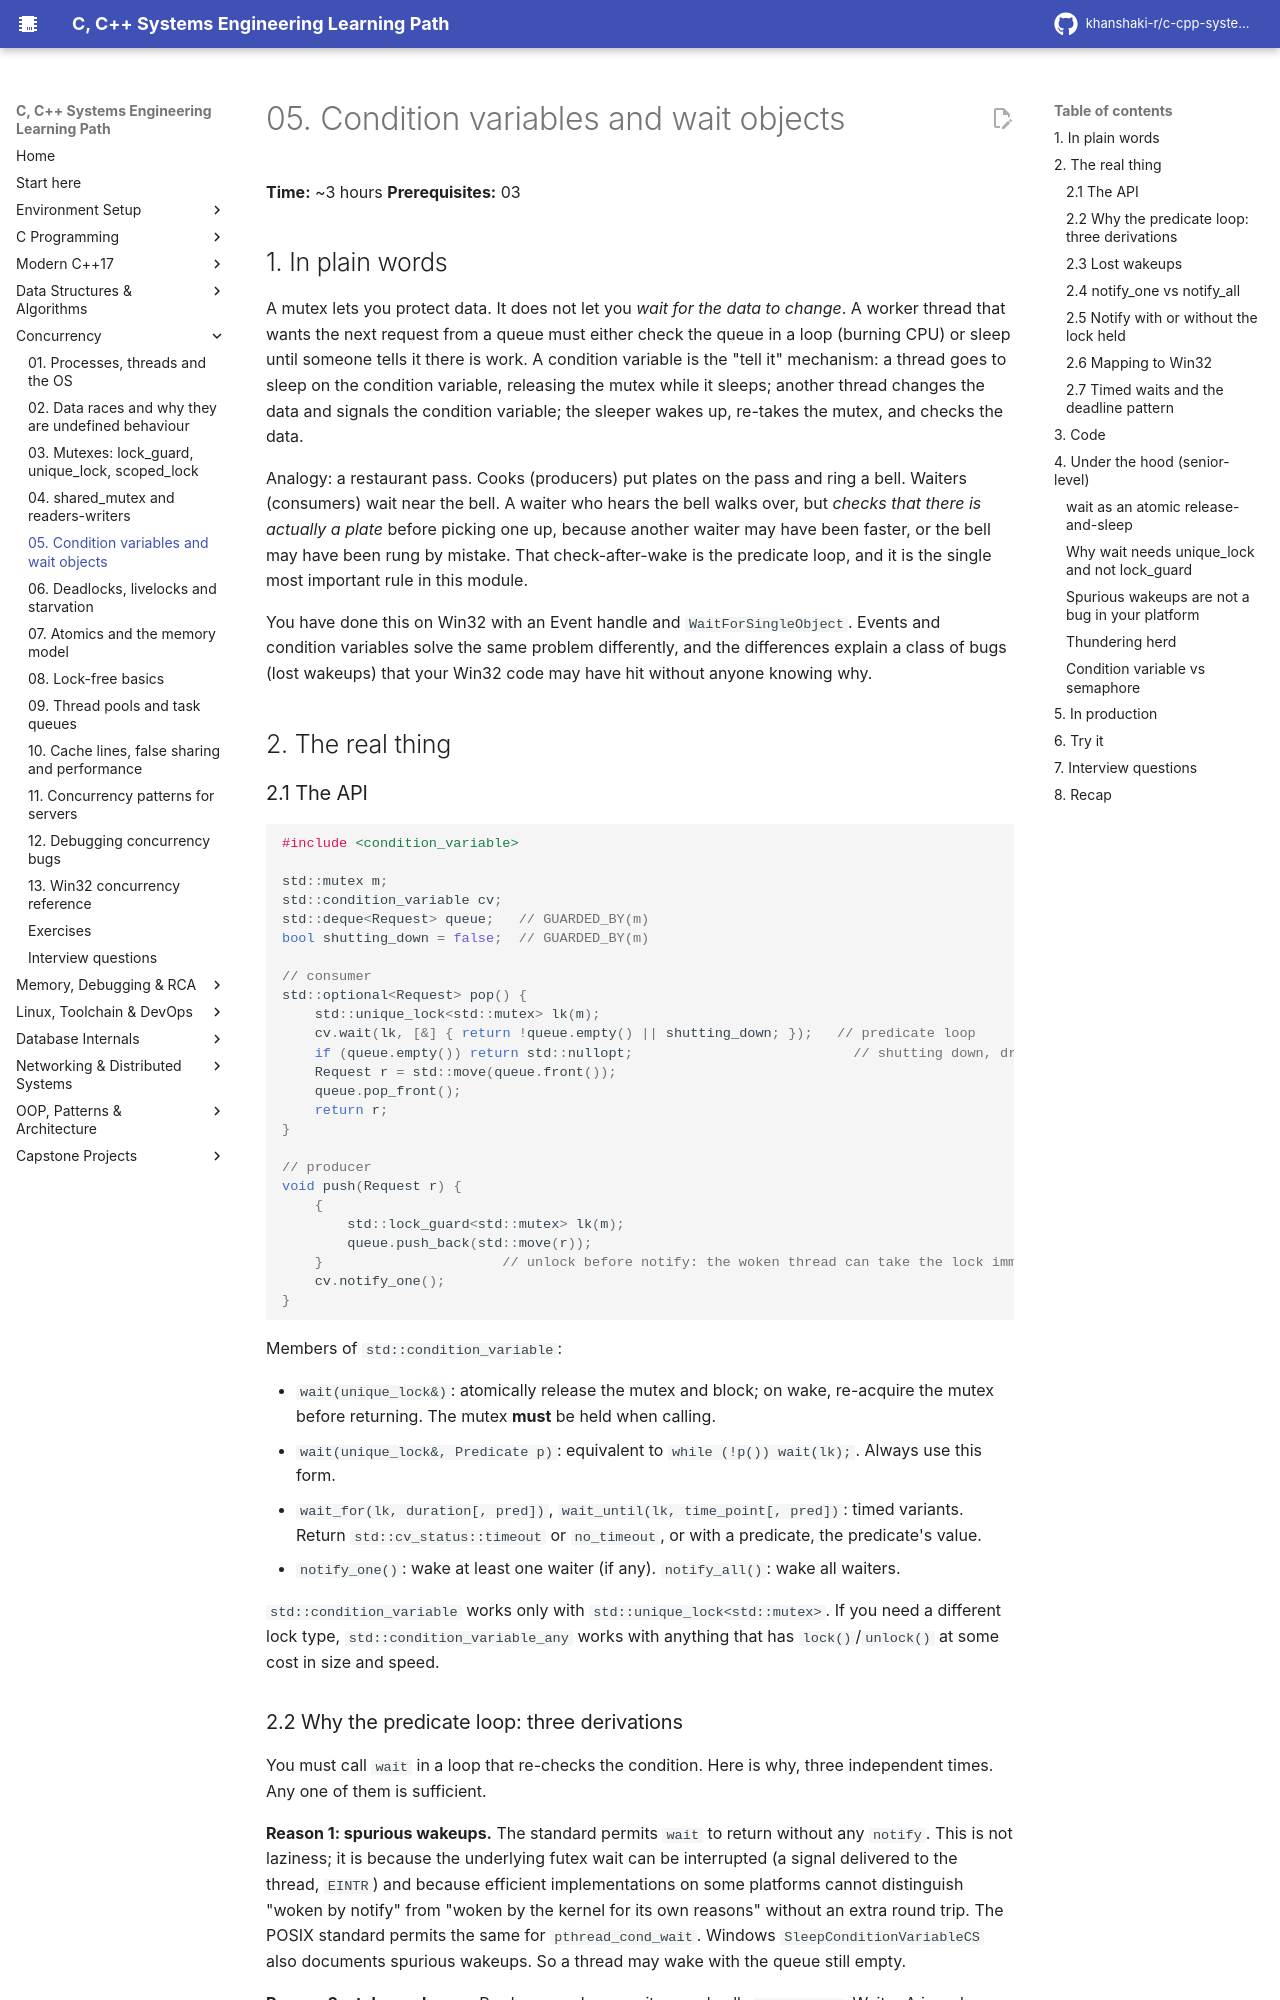

repository: khanshaki-r/c-cpp-systems-learning-path · page: 04_Concurrency/05_condition_variables_and_wait_objects/index.html · generator: mkdocs

# 05. Condition variables and wait objects

**Time:** ~3 hours   **Prerequisites:** 03

## 1. In plain words

A mutex lets you protect data. It does not let you *wait for the data to change*. A worker thread
that wants the next request from a queue must either check the queue in a loop (burning CPU) or
sleep until someone tells it there is work. A condition variable is the "tell it" mechanism: a
thread goes to sleep on the condition variable, releasing the mutex while it sleeps; another
thread changes the data and signals the condition variable; the sleeper wakes up, re-takes the
mutex, and checks the data.

Analogy: a restaurant pass. Cooks (producers) put plates on the pass and ring a bell. Waiters
(consumers) wait near the bell. A waiter who hears the bell walks over, but *checks that there is
actually a plate* before picking one up, because another waiter may have been faster, or the bell
may have been rung by mistake. That check-after-wake is the predicate loop, and it is the single
most important rule in this module.

You have done this on Win32 with an Event handle and `WaitForSingleObject`. Events and condition
variables solve the same problem differently, and the differences explain a class of bugs (lost
wakeups) that your Win32 code may have hit without anyone knowing why.

## 2. The real thing

### 2.1 The API

```cpp
#include <condition_variable>

std::mutex m;
std::condition_variable cv;
std::deque<Request> queue;   // GUARDED_BY(m)
bool shutting_down = false;  // GUARDED_BY(m)

// consumer
std::optional<Request> pop() {
    std::unique_lock<std::mutex> lk(m);
    cv.wait(lk, [&] { return !queue.empty() || shutting_down; });   // predicate loop
    if (queue.empty()) return std::nullopt;                           // shutting down, drained
    Request r = std::move(queue.front());
    queue.pop_front();
    return r;
}

// producer
void push(Request r) {
    {
        std::lock_guard<std::mutex> lk(m);
        queue.push_back(std::move(r));
    }                      // unlock before notify: the woken thread can take the lock immediately
    cv.notify_one();
}
```

Members of `std::condition_variable`:

- `wait(unique_lock&)`: atomically release the mutex and block; on wake, re-acquire the mutex
  before returning. The mutex **must** be held when calling.
- `wait(unique_lock&, Predicate p)`: equivalent to `while (!p()) wait(lk);`. Always use this
  form.
- `wait_for(lk, duration[, pred])`, `wait_until(lk, time_point[, pred])`: timed variants. Return
  `std::cv_status::timeout` or `no_timeout`, or with a predicate, the predicate's value.
- `notify_one()`: wake at least one waiter (if any). `notify_all()`: wake all waiters.

`std::condition_variable` works only with `std::unique_lock<std::mutex>`. If you need a different
lock type, `std::condition_variable_any` works with anything that has `lock()`/`unlock()` at some
cost in size and speed.
